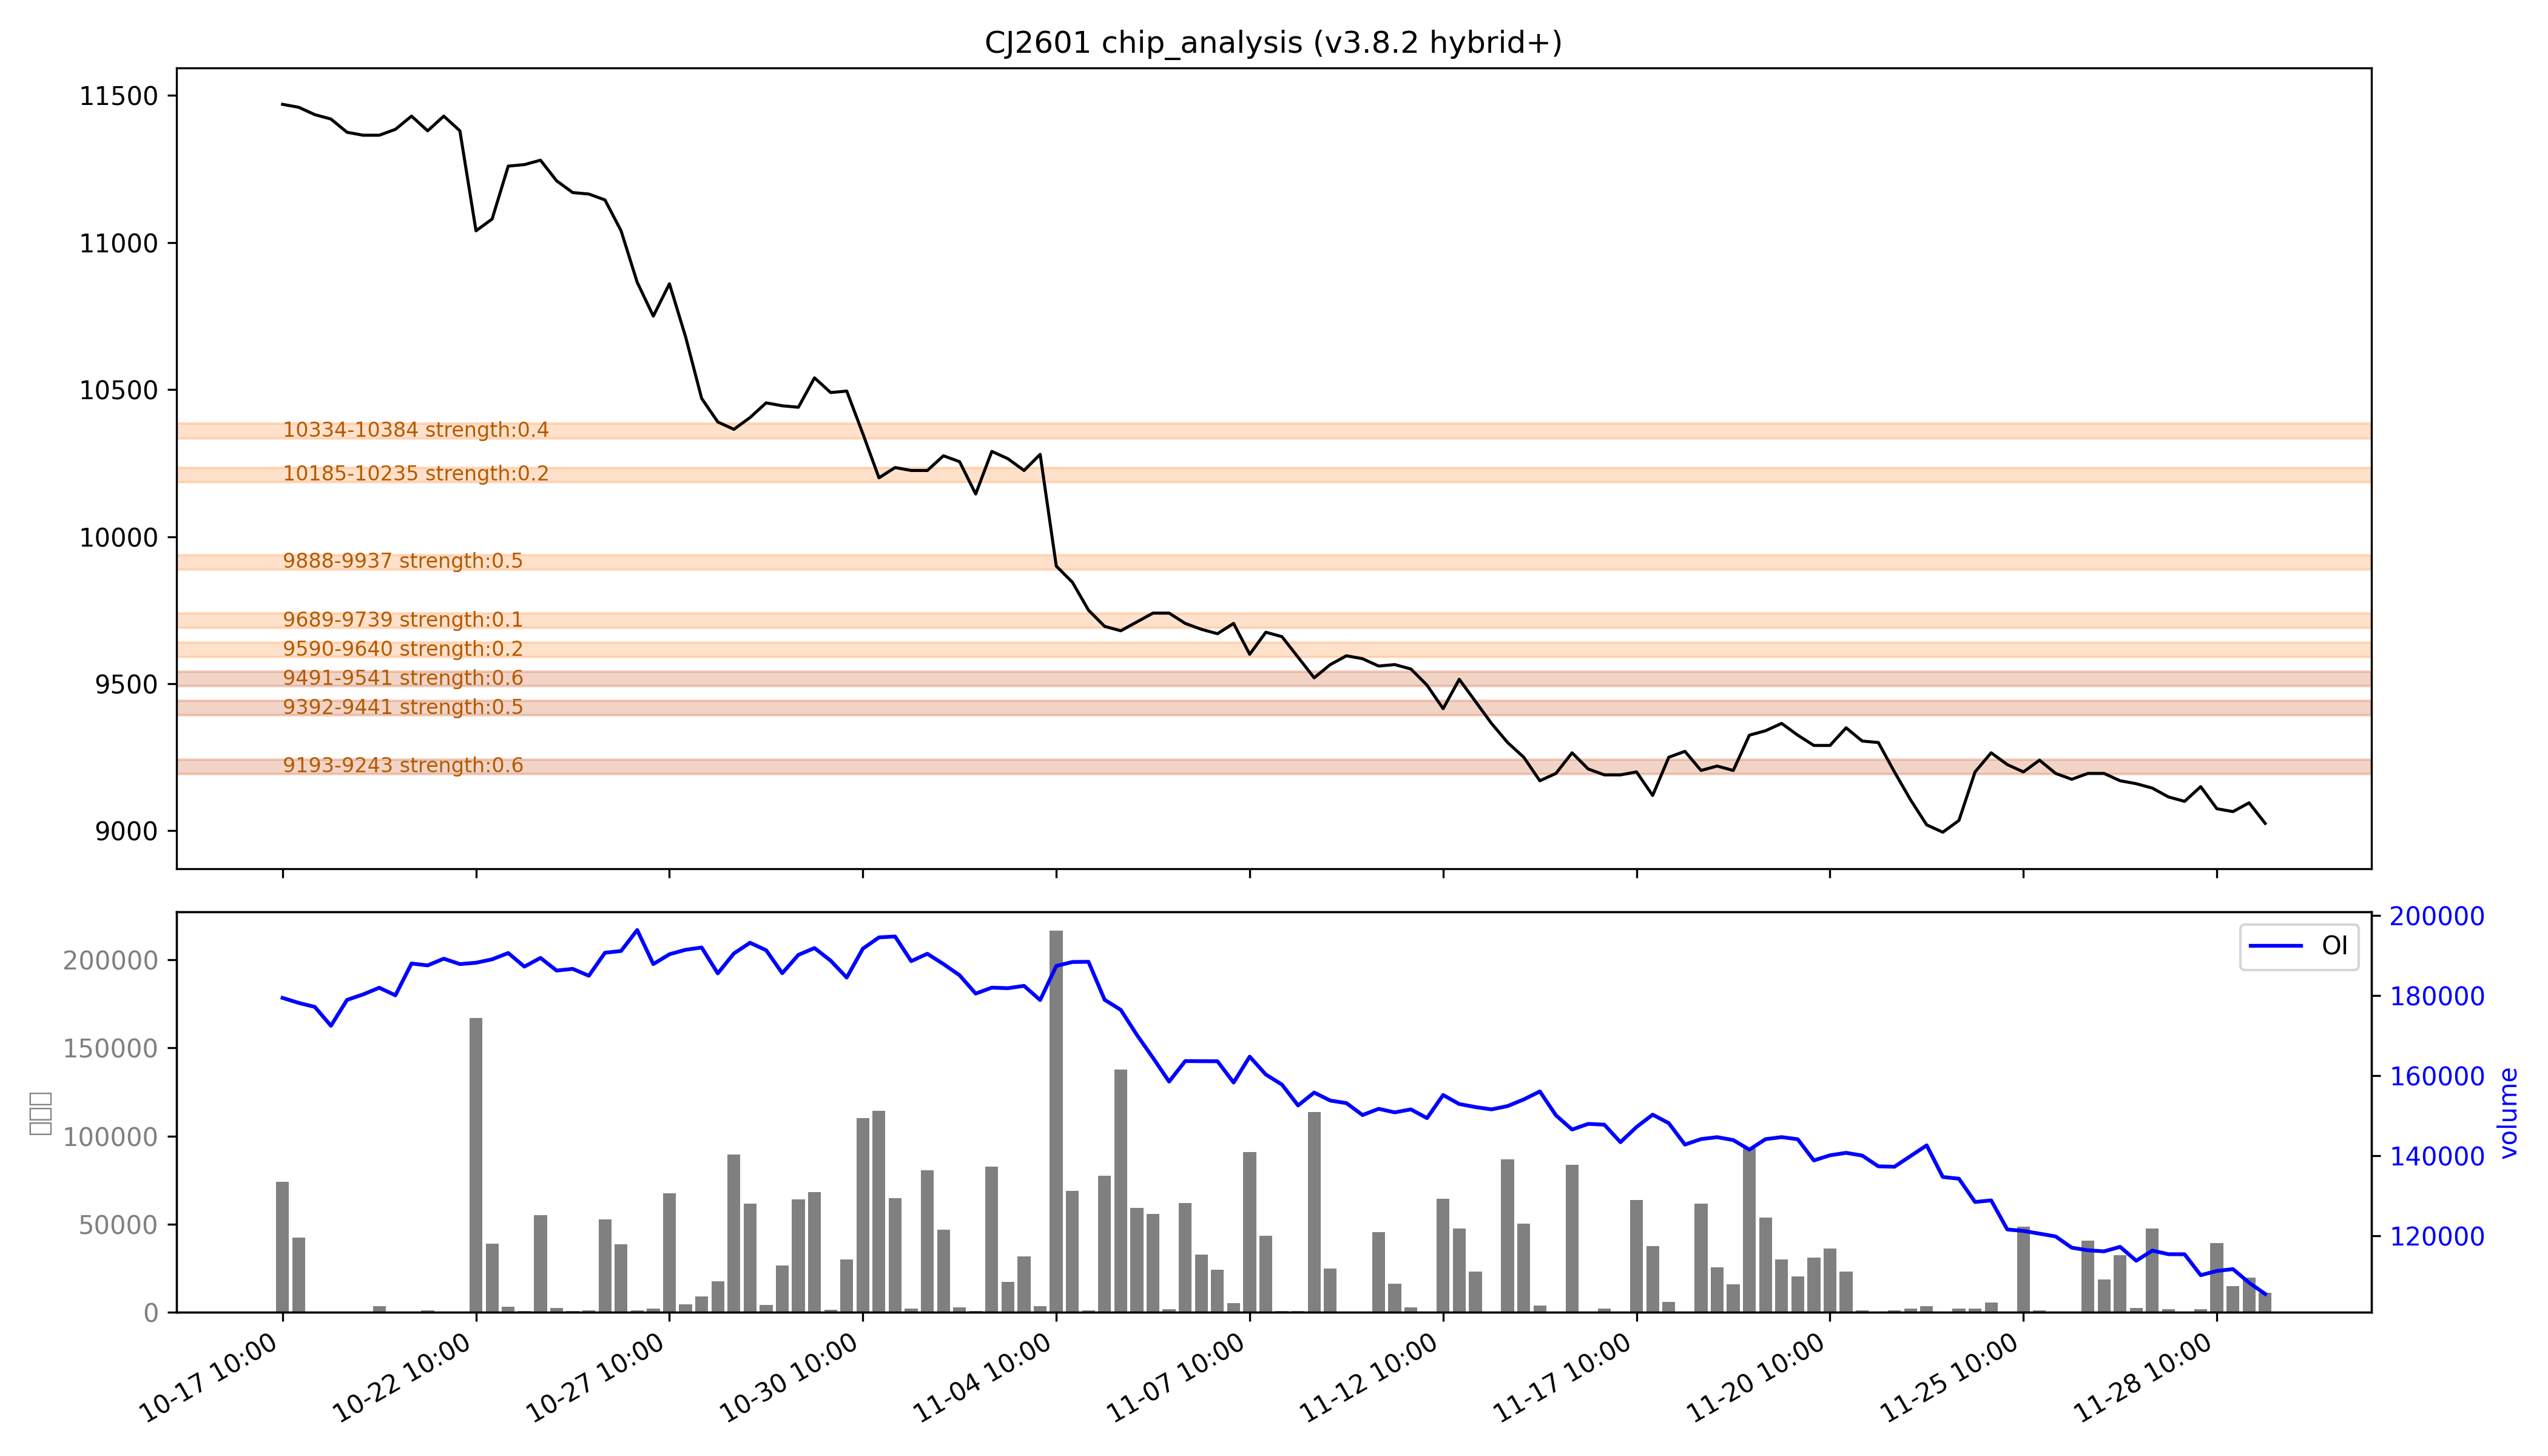

The file beside this chart, header and first rows:
low, high, recent_strength, all_strength, avg_strength, persistent, zone_type
9193, 9243, 强：1.0, 0.3, 强：0.6, True, 持久区
9392, 9441, 0.9, 0.2, 0.5, True, 持久区
9491, 9541, 强：1.0, 0.3, 强：0.6, True, 持久区
9590, 9640, 0.0, 0.3, 0.2, False, 短期区
9689, 9739, 0.0, 0.2, 0.1, False, 短期区
9888, 9937, 0.0, 强：1.0, 0.5, False, 短期区
10185, 10235, 0.0, 0.4, 0.2, False, 短期区
10334, 10384, 0.0, 强：0.7, 0.4, False, 短期区
